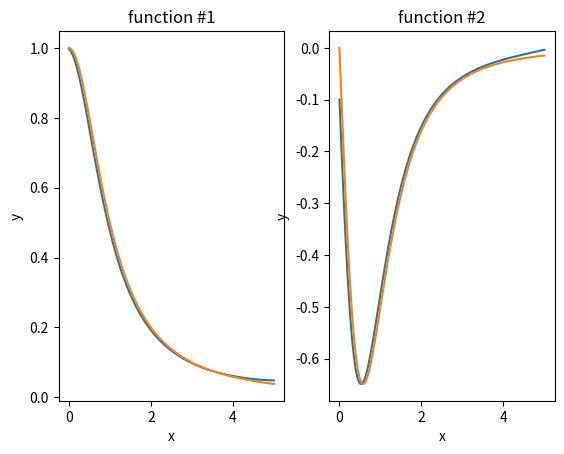

Recreate this plot in Python.
import math
import numpy as np
from matplotlib import pyplot as plt
def f1(x, y):
    return y[1]

def f2(x, y):
    return -2.*y[0]*y[0]*(1-4*x*x*y[0])

def y1(x):
    return 1./(1+x*x)

def y2(x):
    return -2.*x/((1+x*x)**2)

def f(x, y):
    return np.array([f1(x, y), f2(x, y)])

def computing(a, b, n):
    x_arr=[]
    result=[]
    h=float(b-a)/n
    y=np.array([y1(a), y2(a)])
    #result.append(y)
    #x_arr.append(a)
    for i in range( n+1):
        x=a+i*h
        k1=f(x, y)
        k2=f(x+h/4, y+h*k1/2)
        k3=f(x+h/2, y+h*k2/2)
        k4=f(x+h, y+h*k1-2*h*k2+2*h*k3)
        y=y+h*(k1+4*k3+k4)/6.
        result.append(y)
        x_arr.append(x)
    return np.array(x_arr), np.array(result)
        #print y, np.array([y1(x), y2(x)])

def computing_real_values(a, b, n):
    x_arr=[]
    result=[]
    h=float(b-a)/n
    for i in range(n+1):
        x=a+i*h
        result.append(np.array([y1(x), y2(x)]))
        x_arr.append(x)
    return np.array(x_arr), np.array(result)



def main():
    a=0
    b=5
    n=100
    x1,results1 = computing(a, b, n)
    x2, results2= computing_real_values(a, b, n)
    plt.figure()
    plt.subplot(1, 2, 1)
    plt.title('function #1')
    plt.ylabel('y')
    plt.xlabel('x')
    plt.plot(x1, results1.transpose()[0])
    plt.plot(x2, results2.transpose()[0])
    plt.subplot(1, 2, 2)
    plt.plot(x1, results1.transpose()[1])
    plt.plot(x2, results2.transpose()[1])
    plt.ylabel('y')
    plt.xlabel('x')
    plt.title('function #2')
    plt.show()


if __name__=="__main__":
    main()




